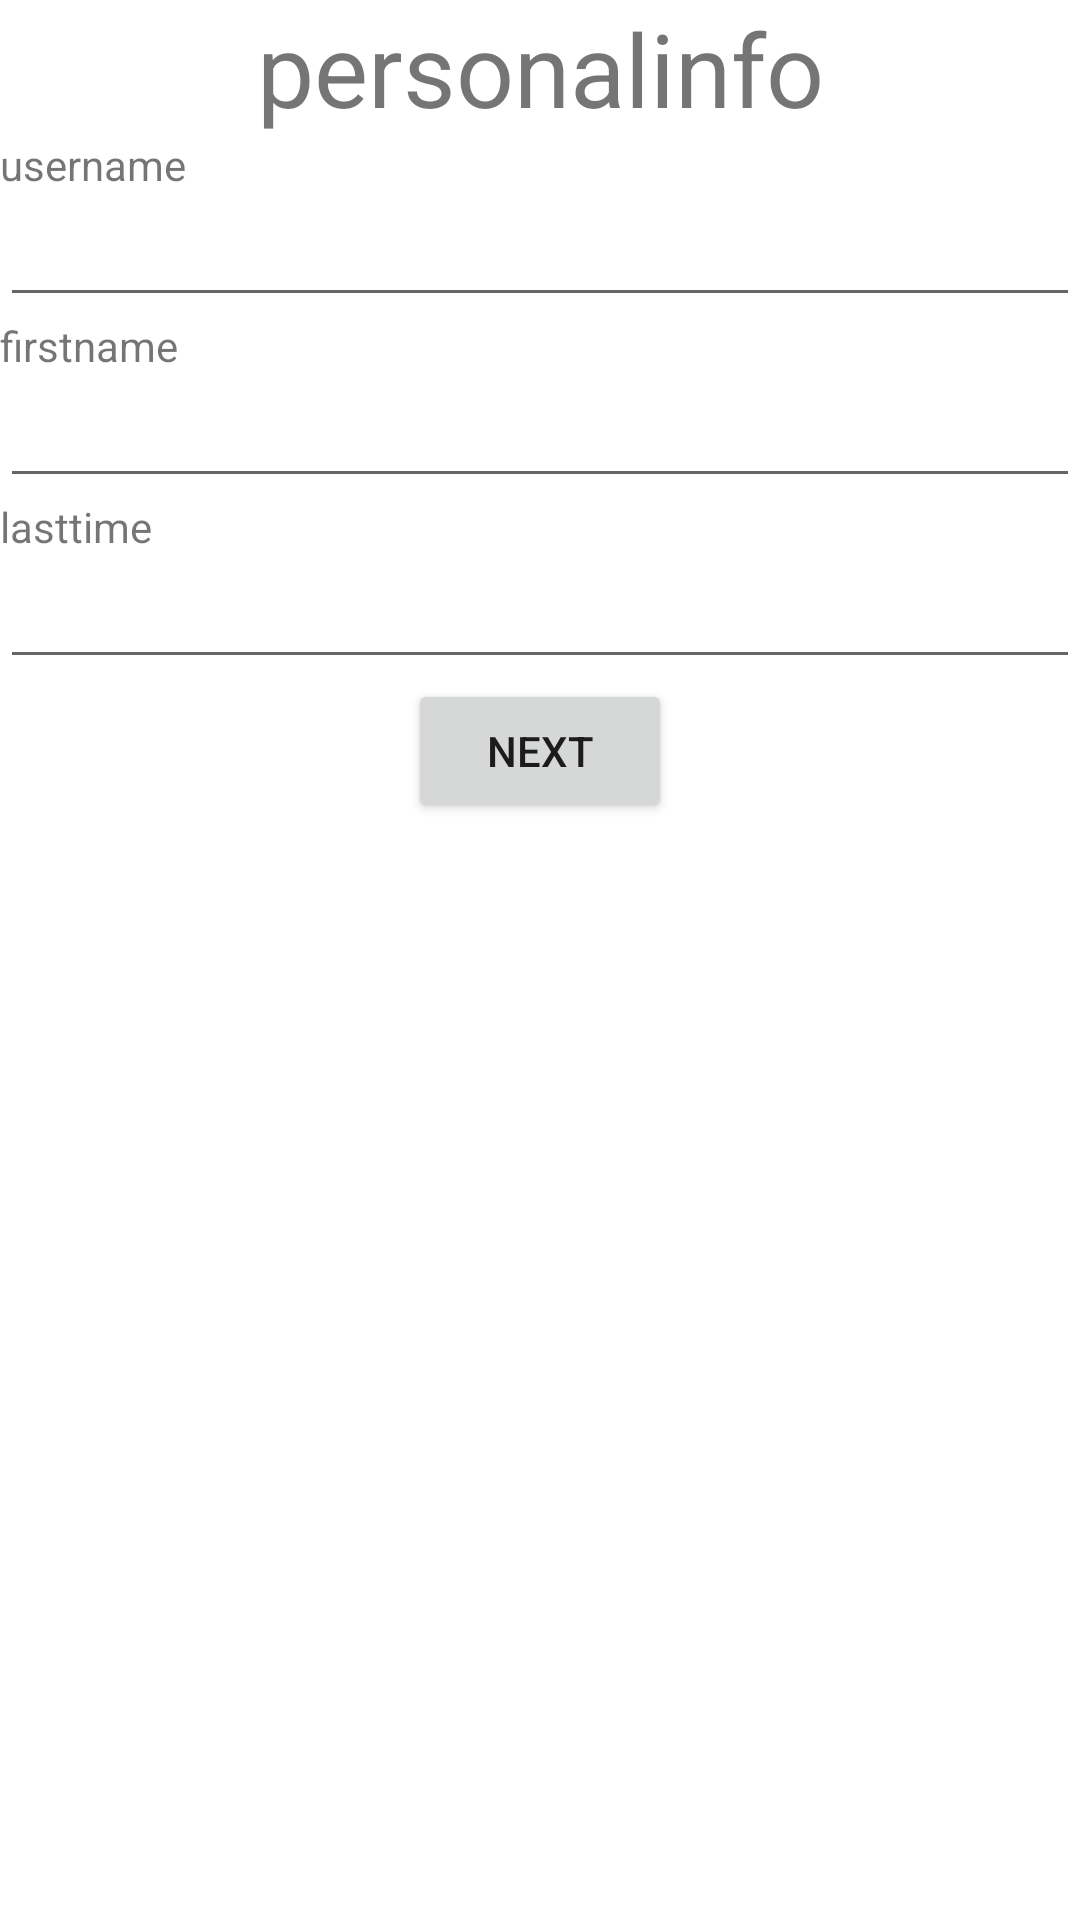

Write the Android layout XML for this screen, with the resource values it uses.
<!-- AndroidManifest.xml: application theme Theme.RegistrationForms -->
<!-- res/layout/activity_profile.xml -->
<?xml version="1.0" encoding="utf-8"?>
<LinearLayout xmlns:android="http://schemas.android.com/apk/res/android"
    xmlns:app="http://schemas.android.com/apk/res-auto"
    xmlns:tools="http://schemas.android.com/tools"
    android:layout_width="match_parent"
    android:layout_height="match_parent"
    android:orientation="vertical"
    tools:context=".ProfileActivity">

    <TextView
        android:id="@+id/textView9"
        android:layout_width="match_parent"
        android:layout_height="wrap_content"
        android:gravity="center"
        android:text="personalinfo"
        android:textSize="34sp" />

    <TextView
        android:id="@+id/textView10"
        android:layout_width="match_parent"
        android:layout_height="wrap_content"
        android:text="username" />

    <EditText
        android:id="@+id/editTextTextPersonName"
        android:layout_width="match_parent"
        android:layout_height="wrap_content"
        android:ems="10"
        android:inputType="textPersonName" />

    <TextView
        android:id="@+id/textView12"
        android:layout_width="match_parent"
        android:layout_height="wrap_content"
        android:text="firstname" />

    <EditText
        android:id="@+id/editTextTextPersonName3"
        android:layout_width="match_parent"
        android:layout_height="wrap_content"
        android:ems="10"
        android:inputType="textPersonName" />

    <TextView
        android:id="@+id/textView13"
        android:layout_width="match_parent"
        android:layout_height="wrap_content"
        android:text="lasttime" />

    <EditText
        android:id="@+id/editTextTextPersonName4"
        android:layout_width="match_parent"
        android:layout_height="wrap_content"
        android:ems="10"
        android:inputType="textPersonName" />

    <LinearLayout
        android:layout_width="match_parent"
        android:layout_height="match_parent"
        android:gravity="center_horizontal"
        android:orientation="horizontal">

        <Button
            android:id="@+id/button"
            android:layout_width="wrap_content"
            android:layout_height="wrap_content"
            android:text="next" />
    </LinearLayout>

</LinearLayout>
<!-- resources referenced by this layout -->
<resources>
  <style name="Theme.RegistrationForms" parent="Theme.MaterialComponents.DayNight.DarkActionBar">
          
          <item name="colorPrimary">@color/purple_500</item>
          <item name="colorPrimaryVariant">@color/purple_700</item>
          <item name="colorOnPrimary">@color/white</item>
          
          <item name="colorSecondary">@color/teal_200</item>
          <item name="colorSecondaryVariant">@color/teal_700</item>
          <item name="colorOnSecondary">@color/black</item>
          
          <item name="android:statusBarColor">?attr/colorPrimaryVariant</item>
          
      </style>
  <!-- not gathered from this repository: default colours our renderer supplied (Android Studio template values) -->
  <color name="purple_500">#FF6200EE</color>
  <color name="purple_700">#FF3700B3</color>
  <color name="teal_200">#FF03DAC5</color>
  <color name="teal_700">#FF018786</color>
  <color name="black">#FF000000</color>
  <color name="white">#FFFFFFFF</color>
</resources>
